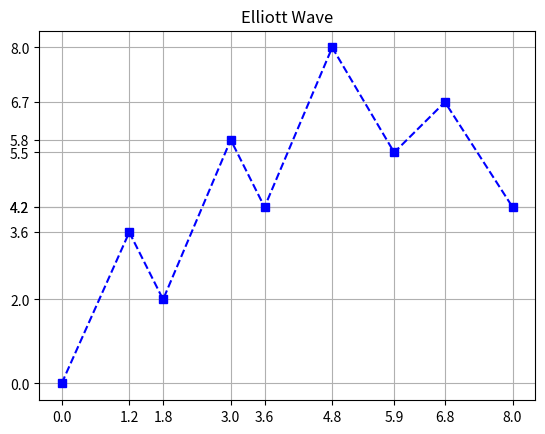

Write Python code to recreate this figure.
import pandas as pd
s = pd.Series([0.0, 3.6, 2.0, 5.8, 4.2, 8.0, 5.5, 6.7, 4.2])
s.index = pd.Index([0.0, 1.2, 1.8, 3.0, 3.6, 4.8, 5.9, 6.8, 8.0])

s.index.name = 'MY_IDX'
s.name = 'MY_SERIES'

import matplotlib.pyplot as plt
plt.title("Elliott Wave")
plt.plot(s, 'bs--')
plt.xticks(s.index)
plt.yticks(s.values)

plt.grid(True)
plt.show()